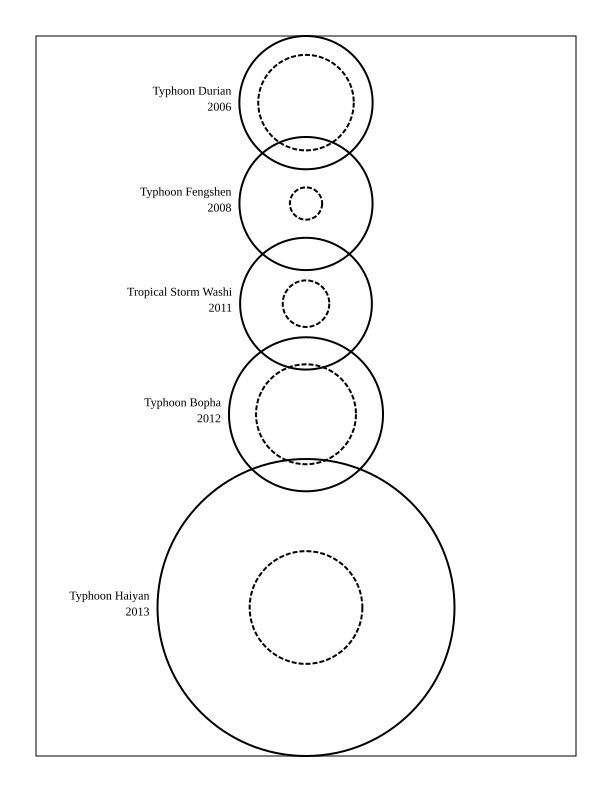

Values plotted in this chart, from the file beside it:
Name, Year, Fatalities, Missing, Combined, Ref, Ref URL
Typhoon Haiyan, 2013, 6300, 1061, 7361, Effects of Typhoon "Yolanda" (Haiyan) (R…, http://ndrrmc.gov.ph/attachments/article…
Typhoon Fengshen, 2008, 1392, 87, 1479, International Federation of Red Cross an…, http://www.ifrc.org/docs/appeals/08/MDRP…
Typhoon Bopha, 2012, 1146, 834, 1980, OCHA, http://reliefweb.int/sites/reliefweb.int…
Typhoon Durian, 2006, 720, 762, 1482, OCD Regional Centers, LGUs, DOTC, DPWH, …, http://reliefweb.int/sites/reliefweb.int…
Tropical Storm Washi, 2011, 1268, 181, 1449, NDRRMC, http://www.ndrrmc.gov.ph/attachments/art…
